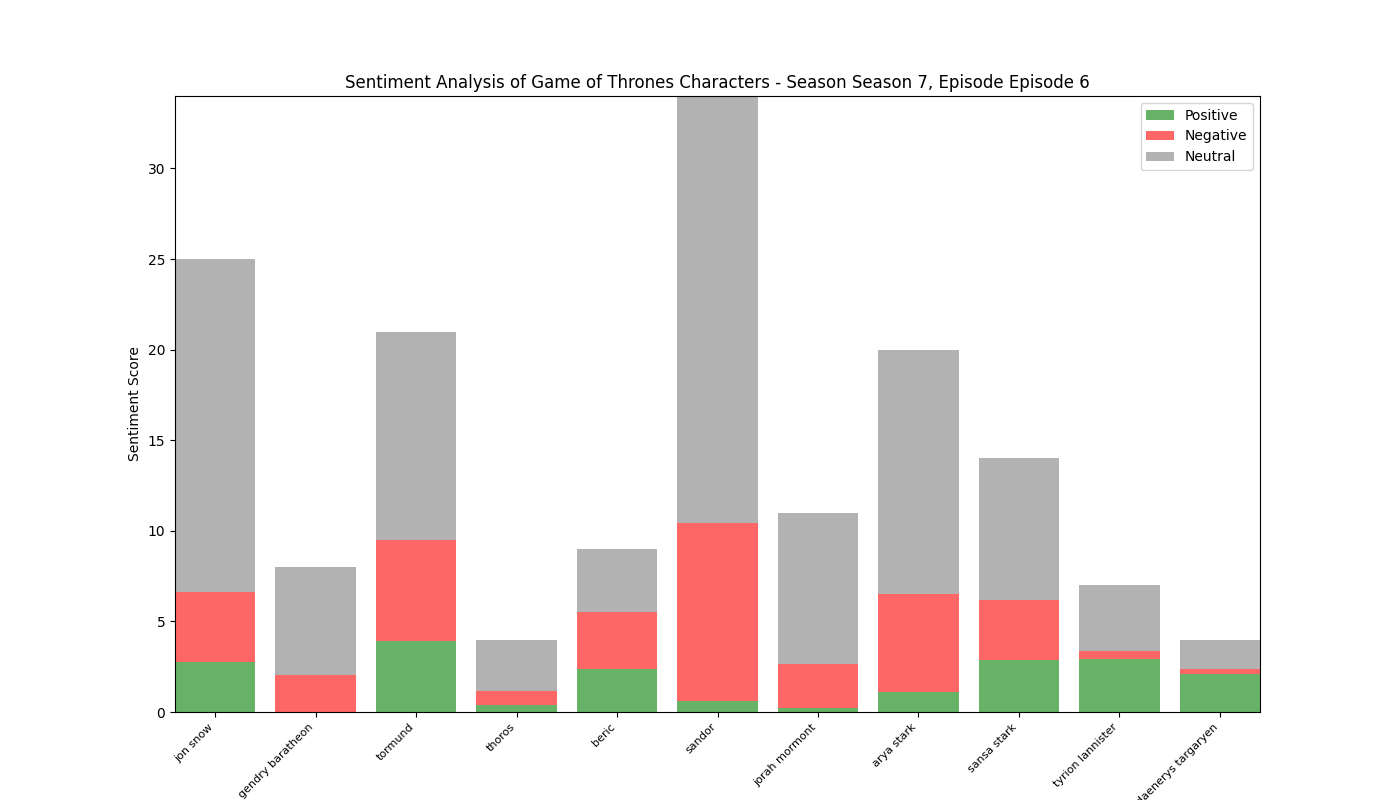

Values plotted in this chart, from the file beside it:
, Positive, Negative, Neutral, Compound
jon snow, 2.773, 3.841, 18.39, -1.073
gendry baratheon, 0.0, 2.028, 5.972, -1.345
tormund, 3.935, 5.584, 11.48, -2.107
thoros, 0.375, 0.762, 2.863, -0.2916
beric, 2.377, 3.124, 3.499, -0.8872
sandor, 0.601, 9.837, 23.56, -4.922
jorah mormont, 0.195, 2.448, 8.357, -2.059
arya stark, 1.114, 5.426, 13.46, -6.762
sansa stark, 2.864, 3.34, 7.796, -0.1138
tyrion lannister, 2.918, 0.468, 3.614, 2.382
daenerys targaryen, 2.093, 0.298, 1.609, 1.635
